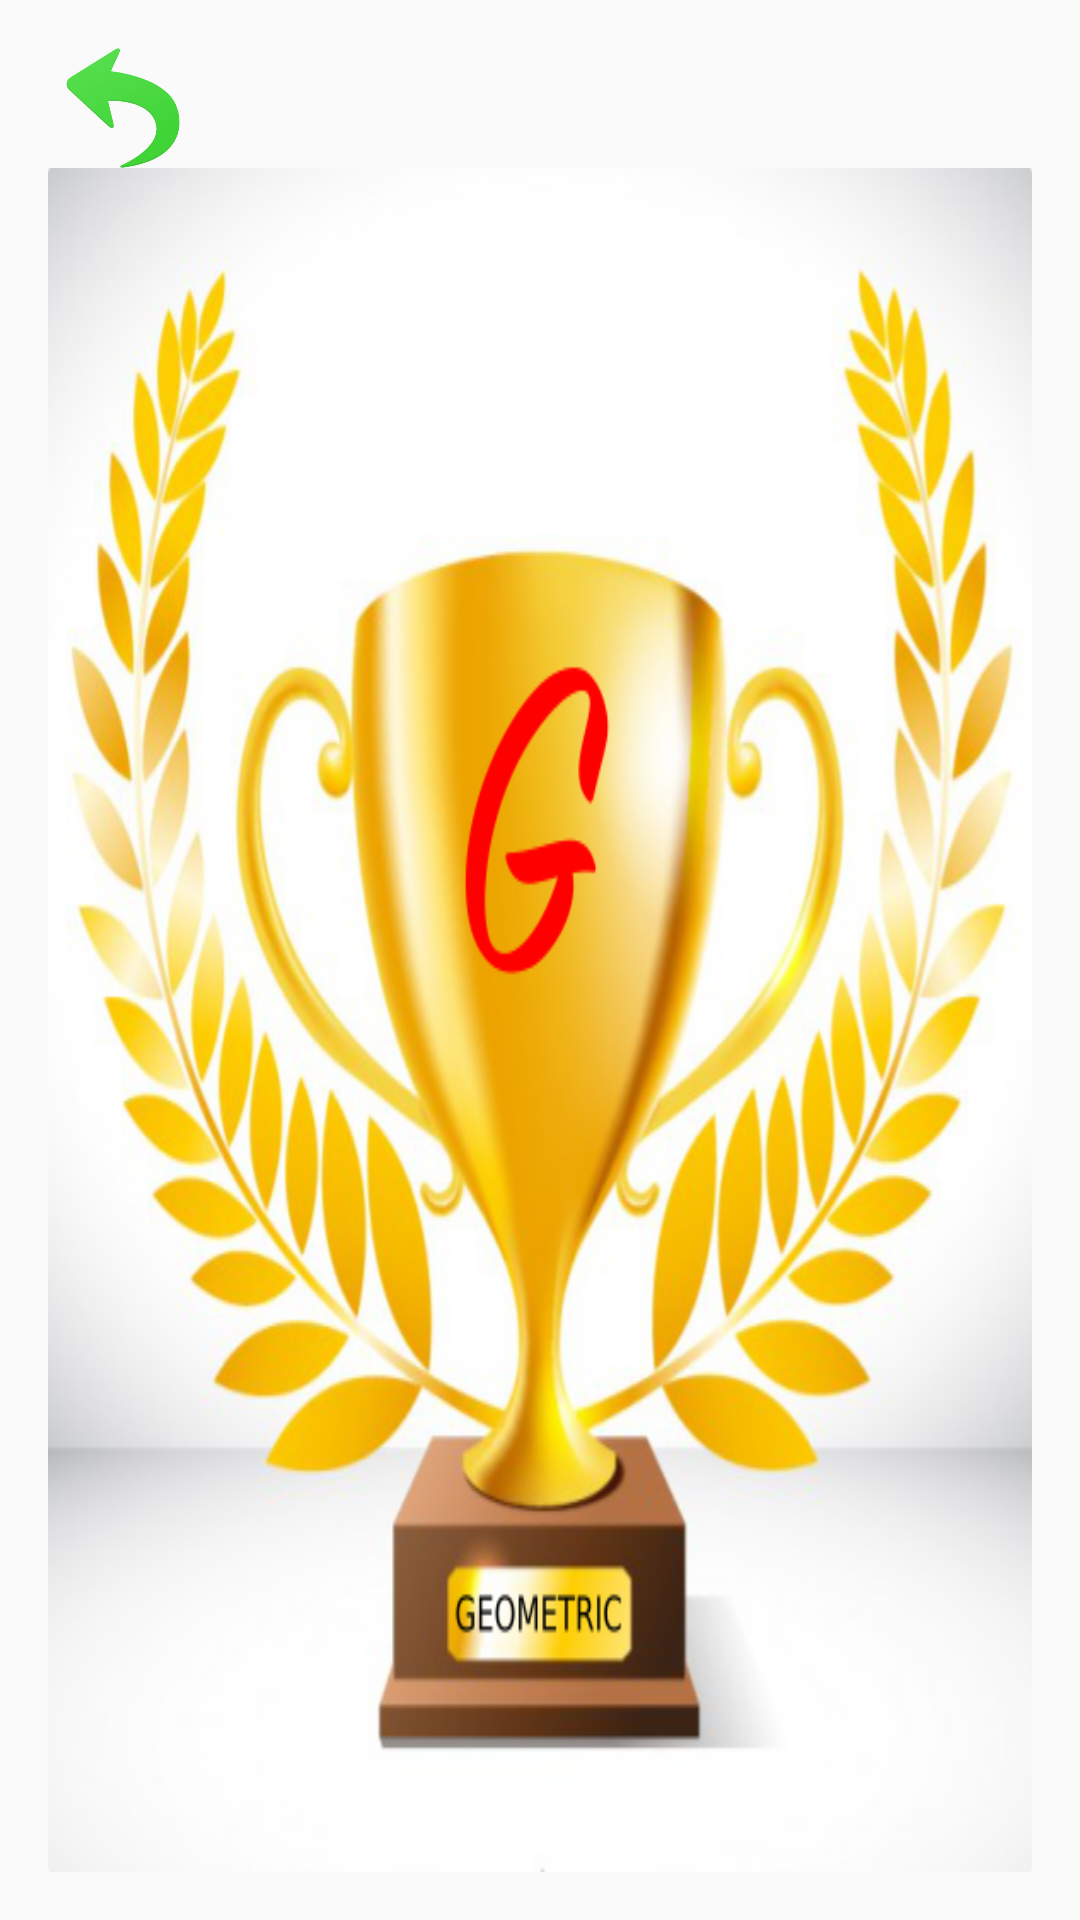

Write the Android layout XML for this screen, with the resource values it uses.
<!-- AndroidManifest.xml: application theme AppTheme -->
<!-- res/layout/activity_fim.xml -->
<?xml version="1.0" encoding="utf-8"?>
<LinearLayout xmlns:android="http://schemas.android.com/apk/res/android"
    xmlns:tools="http://schemas.android.com/tools"
    android:layout_width="match_parent"
    android:layout_height="match_parent"
    android:paddingBottom="@dimen/activity_vertical_margin"
    android:paddingLeft="@dimen/activity_horizontal_margin"
    android:paddingRight="@dimen/activity_horizontal_margin"
    android:paddingTop="@dimen/activity_vertical_margin"
    tools:context="br.com.geometricos.geometricos.Fim"
    android:orientation="vertical">

    <LinearLayout
        android:layout_width="match_parent"
        android:layout_height="wrap_content"
        android:orientation="horizontal"
        android:gravity="left|center_vertical">


        <ImageButton
            android:layout_width="40dp"
            android:layout_height="40dp"
            android:id="@+id/imageButtonVoltar"
            android:layout_marginLeft="5dp"
            android:layout_marginRight="5dp"
            android:background="@drawable/voltar"/>

    </LinearLayout>

    <LinearLayout
        android:layout_width="match_parent"
        android:layout_height="match_parent"
        android:background="@drawable/plano_fundo_fim"
        >

    </LinearLayout>

</LinearLayout>
<!-- resources referenced by this layout -->
<resources>
  <dimen name="activity_horizontal_margin">16dp</dimen>
  <dimen name="activity_vertical_margin">16dp</dimen>
  <!-- drawable plano_fundo_fim: png bitmap (drawable, 313395 bytes) -->
  <!-- drawable voltar: png bitmap (drawable, 16072 bytes) -->
  <style name="AppTheme" parent="Theme.AppCompat.Light.DarkActionBar">
          
          <item name="colorPrimary">@color/colorPrimary</item>
          <item name="colorPrimaryDark">@color/colorPrimaryDark</item>
          <item name="colorAccent">@color/colorAccent</item>
      </style>
  <color name="colorPrimary">#ff0000</color>
  <color name="colorPrimaryDark">#000000</color>
  <color name="colorAccent">#FF4081</color>
</resources>
